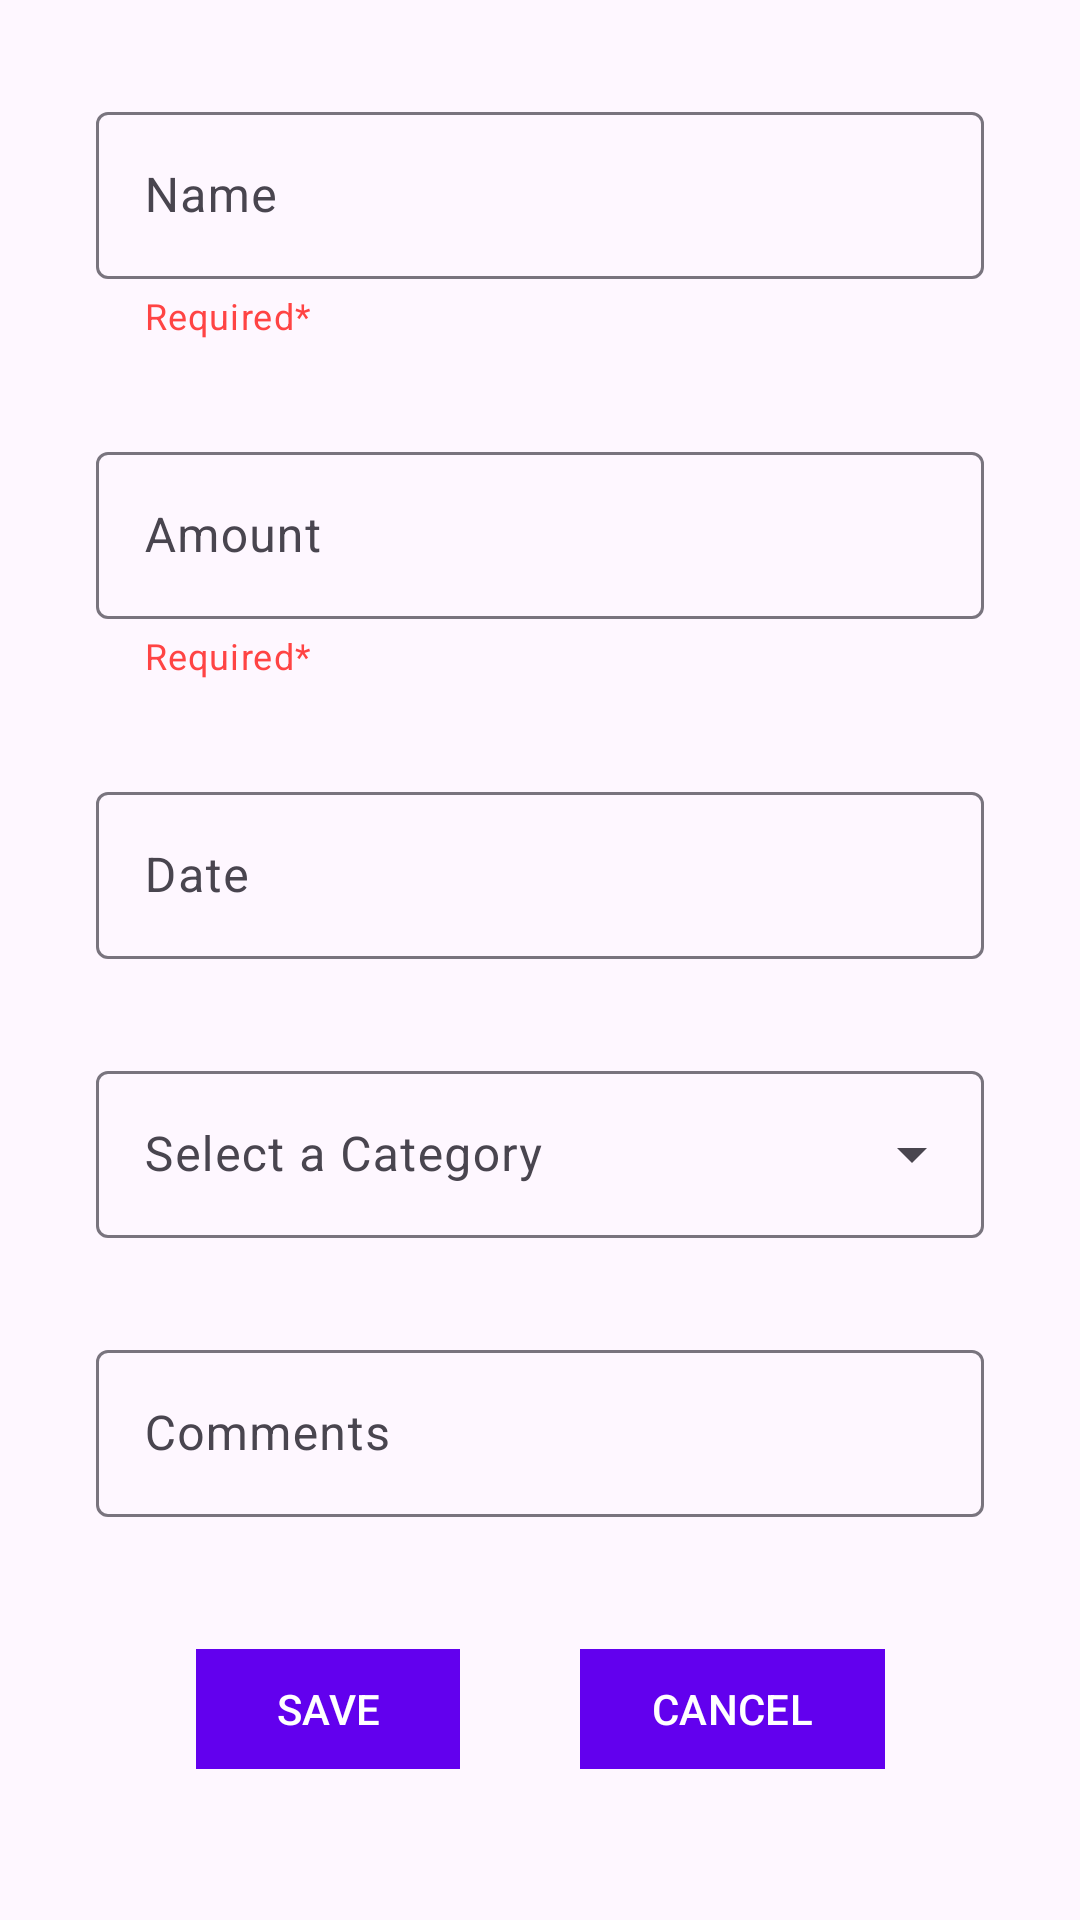

Layout XML and referenced resources for this Android screen:
<!-- AndroidManifest.xml: application theme Theme.Mello -->
<!-- res/layout/inser_expense.xml -->
<?xml version="1.0" encoding="utf-8"?>
<androidx.constraintlayout.widget.ConstraintLayout xmlns:android="http://schemas.android.com/apk/res/android"
    xmlns:app="http://schemas.android.com/apk/res-auto"
    xmlns:tools="http://schemas.android.com/tools"
    android:layout_width="match_parent"
    android:layout_height="match_parent">
    
    <com.google.android.material.textfield.TextInputLayout
        android:id="@+id/textInputLayout"
        android:layout_width="match_parent"
        android:layout_height="wrap_content"
        style="@style/Widget.Material3.TextInputLayout.OutlinedBox"
        android:layout_marginStart="32dp"
        android:layout_marginTop="32dp"
        android:layout_marginEnd="32dp"
        android:hint="Name"
        app:helperText="Required*"
        app:endIconMode="clear_text"
        app:helperTextTextColor="@android:color/holo_red_light"

        app:layout_constraintEnd_toEndOf="parent"
        app:layout_constraintStart_toStartOf="parent"
        app:layout_constraintTop_toTopOf="parent">

        <com.google.android.material.textfield.TextInputEditText
            android:id="@+id/NameEditText"
            android:layout_width="match_parent"
            android:layout_height="match_parent" />
    </com.google.android.material.textfield.TextInputLayout>

    <com.google.android.material.textfield.TextInputLayout
        android:id="@+id/amountInputLayout"
        android:layout_width="match_parent"
        android:layout_height="wrap_content"
        style="@style/Widget.Material3.TextInputLayout.OutlinedBox"
        android:layout_marginStart="32dp"
        android:layout_marginTop="32dp"
        android:layout_marginEnd="32dp"
        android:hint="Amount"
        app:helperText="Required*"
        app:helperTextTextColor="@android:color/holo_red_light"
        app:endIconMode="clear_text"
        app:layout_constraintEnd_toEndOf="parent"
        app:layout_constraintStart_toStartOf="parent"
        app:layout_constraintTop_toBottomOf="@+id/textInputLayout">

        <com.google.android.material.textfield.TextInputEditText
            android:id="@+id/AmountEditText"
            android:inputType="numberDecimal"
            android:layout_width="match_parent"
            android:layout_height="match_parent" />
    </com.google.android.material.textfield.TextInputLayout>

    <com.google.android.material.textfield.TextInputLayout
        android:id="@+id/DateInputLayout"
        android:layout_width="match_parent"
        android:layout_height="wrap_content"
        android:layout_marginStart="32dp"
        android:layout_marginTop="32dp"
        android:layout_marginEnd="32dp"
        style="@style/Widget.Material3.TextInputLayout.OutlinedBox"
        android:hint="Date"
        app:layout_constraintEnd_toEndOf="parent"
        app:layout_constraintStart_toStartOf="parent"
        app:layout_constraintTop_toBottomOf="@+id/amountInputLayout">

        <com.google.android.material.textfield.TextInputEditText
            android:id="@+id/DateEditText"
            android:layout_width="match_parent"
            android:layout_height="match_parent"
            android:inputType="date" />
    </com.google.android.material.textfield.TextInputLayout>

    <com.google.android.material.textfield.TextInputLayout
        android:id="@+id/CategoryInputLayout"
        android:layout_width="match_parent"
        android:layout_height="wrap_content"
        style="@style/Widget.Material3.TextInputLayout.OutlinedBox.ExposedDropdownMenu"
        android:layout_marginStart="32dp"
        android:layout_marginTop="32dp"
        android:layout_marginEnd="32dp"
        android:hint="Select a Category"
        app:layout_constraintEnd_toEndOf="parent"
        app:layout_constraintStart_toStartOf="parent"
        app:layout_constraintTop_toBottomOf="@+id/DateInputLayout">

        <AutoCompleteTextView
            android:id="@+id/category_autocomplete"
            android:layout_width="match_parent"
            android:layout_height="match_parent"
            android:inputType="none"/>
    </com.google.android.material.textfield.TextInputLayout>

    <com.google.android.material.button.MaterialButton
        android:id="@+id/save_button"
        android:layout_width="wrap_content"
        android:layout_height="wrap_content"
        android:layout_marginStart="90dp"
        android:layout_marginTop="40dp"
        android:layout_marginEnd="20dp"
        android:text="SAVE"
        app:cornerRadius="0dp"
        app:layout_constraintEnd_toStartOf="@+id/cancel_button"
        app:layout_constraintStart_toStartOf="parent"
        app:layout_constraintTop_toBottomOf="@+id/noteInputLayout" />

    <com.google.android.material.button.MaterialButton
        android:id="@+id/cancel_button"
        android:layout_width="wrap_content"
        android:layout_height="wrap_content"
        android:layout_marginStart="20dp"
        android:layout_marginTop="40dp"
        android:layout_marginEnd="90dp"
        android:text="CANCEL"
        app:cornerRadius="0dp"
        app:layout_constraintEnd_toEndOf="parent"
        app:layout_constraintStart_toEndOf="@+id/save_button"
        app:layout_constraintTop_toBottomOf="@+id/noteInputLayout" />

    <com.google.android.material.textfield.TextInputLayout
        android:id="@+id/noteInputLayout"
        android:layout_width="match_parent"
        android:layout_height="wrap_content"
        style="@style/Widget.Material3.TextInputLayout.OutlinedBox"
        android:layout_marginStart="32dp"
        android:layout_marginTop="32dp"
        android:layout_marginEnd="32dp"
        android:hint="Comments"
        app:layout_constraintEnd_toEndOf="parent"
        app:layout_constraintStart_toStartOf="parent"
        app:layout_constraintTop_toBottomOf="@+id/CategoryInputLayout">

        <com.google.android.material.textfield.TextInputEditText
            android:id="@+id/noteEditText"
            android:layout_width="match_parent"
            android:layout_height="match_parent" />
    </com.google.android.material.textfield.TextInputLayout>
</androidx.constraintlayout.widget.ConstraintLayout>
<!-- resources referenced by this layout -->
<resources>
  <style name="Theme.Mello" parent="Theme.Material3.DayNight.NoActionBar">
          
          <item name="colorPrimary">@color/purple_500</item>
          <item name="colorPrimaryVariant">@color/purple_700</item>
          <item name="colorOnPrimary">@color/white</item>
          
          <item name="colorSecondary">@color/teal_200</item>
          <item name="colorSecondaryVariant">@color/teal_700</item>
          <item name="colorOnSecondary">@color/black</item>
          <item name="android:windowLightStatusBar">true</item>
          
          <item name="android:statusBarColor" tools:targetApi="l">@color/white</item>
          
      </style>
  <color name="purple_500">#FF6200EE</color>
  <color name="purple_700">#FF3700B3</color>
  <color name="white">#FFFFFFFF</color>
  <color name="teal_200">#FF03DAC5</color>
  <color name="teal_700">#FF018786</color>
  <color name="black">#FF000000</color>
</resources>
